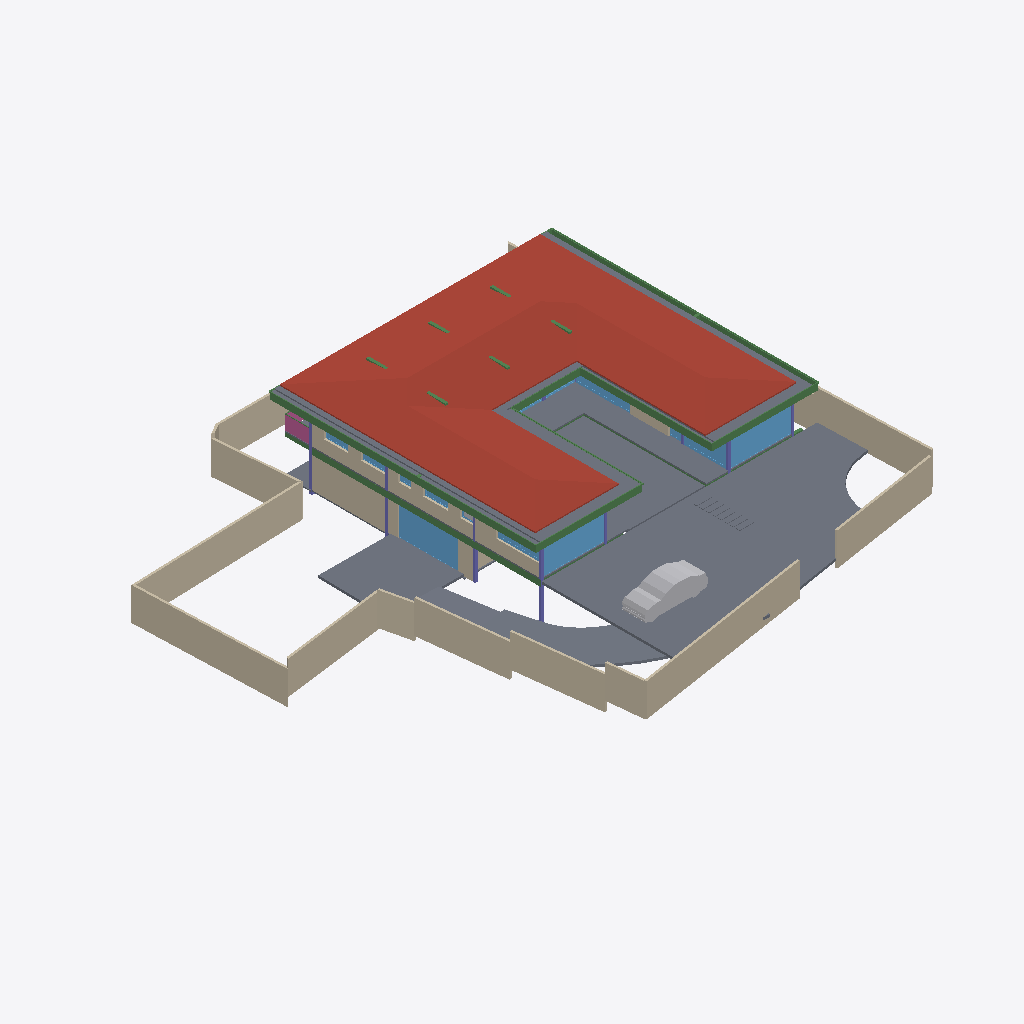
Isometric view of an IFC building model (IFC-SPF (STEP), schema IFC4X3, length unit metre), seen from the south-west, elements coloured by IFC class: 22 walls (beige), 20 slabs (grey), 18 beams (green), 15 windows (light blue), 7 columns (violet), 2 other elements (light grey), 1 roof (red-brown), 1 railing (pink).
Extent 39.1 m × 38.4 m × 7.7 m (x, y, z). Storeys (5): CELLAR at -2.55 m; GROUND  at 0.00 m; GROUND FLOOR at 0.45 m; GF Lintel at 3.15 m; FIRST FLOOR at 3.65 m. Elements (280): 56 IfcWall, 52 IfcBeam, 39 IfcWindow, 26 IfcSlab, 23 IfcColumn, 22 IfcFurniture, 15 IfcDoor, 15 IfcSanitaryTerminal, 14 IfcFurnishingElement, 6 IfcCovering, 3 IfcElectricAppliance, 3 IfcStairFlight.

HEADER;
FILE_DESCRIPTION(('ViewDefinition [CoordinationView]'),'2;1');
FILE_NAME('Manilal.ifc','2025-02-08T16:40:30+05:30',(),(),'IfcOpenShell 0.8.0','Bonsai 0.8.0','');
FILE_SCHEMA(('IFC4X3'));
ENDSEC;
DATA;
#1480=IFCPROJECT('2TuuvCHJz54PsFPcraEbH$',$,'My Project',$,$,$,$,(#3,#128),#1481);
#3305=IFCSITE('0lpfVeOW52QfroqLYyHNY2',$,'My Site',$,$,#26,$,$,$,$,$,$,$,$);
#22021=IFCSITE('3bEIgyqTrDuwi1cEDDCOva',$,'Site',$,$,#223414,#22354,$,$,$,$,$,$,$);
#3313=IFCBUILDING('0MzaWOaS178x5FMqOflU3C',$,'My Building',$,$,#25,$,$,$,$,$,$);
#2081=IFCBUILDINGSTOREY('09kFoqoxrCvB1_fcEsMZsQ',$,'GROUND FLOOR',$,$,#217,$,$,$,$);
#2986=IFCBUILDINGSTOREY('0zoFHJ9PnFW80M$mIVDQW3',$,'CELLAR',$,$,#14477,$,$,$,$);
#17145=IFCBUILDINGSTOREY('0MckaoTknA3edZMUNhTyAK',$,'FIRST FLOOR',$,$,#17254,$,$,$,$);
#20035=IFCBUILDINGSTOREY('3LpnsPikv4mRTBpfC3WQtx',$,'GROUND ',$,$,#20051,$,$,$,$);
#23582=IFCBUILDINGSTOREY('0DtUgpQ1b6nBmkLmvc_ehu',$,'GF Lintel',$,$,#23767,$,$,$,$);
#17255=IFCROOF('188ChkeVP4PP3HZ1_FwQ2Y',$,'Roof',$,$,#50998,#17288,$,.HIP_ROOF.);
#20004=IFCSLAB('2GmqP$Wiz2HBtZ3_3kNDpG',$,'Slab',$,$,#20401,#20015,$,$);
#42258=IFCSLAB('1w55rHt3zANRcG83T9Icc$',$,'Covering.004',$,$,#50948,#42269,$,.FLOOR.);
#25887=IFCWALL('3DOK2PUDn3QwM2HLeZR6QD',$,'Wall',$,$,#229890,#25894,$,$);
#214630=IFCWALL('1v3BeDslv3W8LfR3WiqTEd',$,'Wall',$,$,#214830,#214641,$,$);
#2047=IFCSLAB('0o4IYvr$r5a9xXip1qf77x',$,'Slab',$,$,#57250,#2052,$,$);
#28186=IFCWALL('2UlyJbGOL47vem9W3W5T7b',$,'Wall',$,$,#214889,#28197,$,$);
#19980=IFCSLAB('0gBflP6QrCERrajZS4Jcb5',$,'Slab',$,$,#244961,#19995,$,$);
#29381=IFCSLAB('30Y2A3Waj1_g7GRY9nwvu4',$,'Slab',$,$,#45978,#29392,$,$);
#29284=IFCSLAB('3iSMNRhjn6RxAf9MsQotHf',$,'Slab',$,$,#235074,#29295,$,$);
#229971=IFCWALL('2oOsi6buvCeB4sZT1ijFA2',$,'Wall',$,$,#230065,#229982,$,$);
#230171=IFCWALL('1HPS5ge59FQA3Ucv4$dmpm',$,'Wall',$,$,#230227,#230182,$,$);
#27060=IFCWALL('10l$0x7lzBbBMMGF1qxI0s',$,'Wall',$,$,#27511,#27071,$,$);
#26619=IFCWALL('0FMxrmeoPF7x0oR7G9$aVh',$,'Wall',$,$,#27506,#26630,$,$);
#27353=IFCWALL('2Y2Bm57Cb8Exxz7st0aRUc',$,'Wall',$,$,#214921,#27364,$,$);
#58147=IFCVEHICLE('2iiwfLdIv6T90_RV$NVTaP',$,'Vehicle',$,$,#58943,#58160,$,$);
#28224=IFCWALL('10RvTK_K97Xg3Zon6pJwxP',$,'Wall',$,$,#229504,#28235,$,$);
#29467=IFCWALL('2U66_ERPrD$A$2PTOc1bPA',$,'Wall',$,$,#271329,#29478,$,$);
#186882=IFCBEAM('0qH_dKLj5CKhNXTG2DYY06',$,'Beam',$,$,#266229,#186893,$,$);
#229124=IFCWALL('3MfSYaOiTA4AjSKpPvRhyi',$,'Wall',$,$,#235129,#229135,$,$);
#18623=IFCWINDOW('0ge9G9fGz6TwGxq3OxN388',$,'Window.013',$,$,#265441,#44702,'DB',2.79999995231628,4.92999982833862,$,$,$);
#167034=IFCBEAM('10LxUqtgbFAQRhzIckOuGH',$,'Beam',$,$,#266154,#167045,$,$);
#23385=IFCWINDOW('3liBQwp293KPogKKZ10Jtg',$,'Window',$,$,#265446,#43696,$,2.79999995231628,4.92999982833862,$,.SINGLE_PANEL.,$);
#265447=IFCWINDOW('11VC8UY6nBiuqgLWYbOviy',$,'Window',$,$,#266036,#265465,$,2.79999995231628,4.92999982833862,$,.SINGLE_PANEL.,$);
#37612=IFCWALL('2oouJeu9XF0PkUjeEvxQOm',$,'Wall',$,$,#265996,#37632,$,$);
#56634=IFCBEAM('3NjOYz9cT158x52OLX4IuM',$,'Beam',$,$,#244946,#56645,$,$);
#26770=IFCWALL('27WVA19Qv4efvQm6cWiqsn',$,'Wall',$,$,#229922,#26781,$,$);
#27098=IFCWALL('2qQNxnpy98iB6JMyhLi2FK',$,'Wall',$,$,#27516,#27109,$,$);
#36042=IFCWALL('2FDZc$1Z57bgSDQnhsHhc1',$,'Wall',$,$,#266001,#36062,$,$);
#29348=IFCSLAB('1A5GJs4GvBjeLaBLjkEViO',$,'Slab',$,$,#235069,#29359,$,$);
#1342=IFCWALL('1zYAwAgZ94A9q2Xf$lP7Cn',$,'Wall',$,$,#266006,#1343,$,$);
#102151=IFCBEAM('2C1gwTeIv6R8TmGo509jsR',$,'Beam',$,$,#265708,#102163,$,$);
#45024=IFCSLAB('3u840AW2P0nx3PtnKZSP_$',$,'Covering.001',$,$,#50968,#45035,$,.FLOOR.);
#102357=IFCBEAM('3msecch2zBUOeV2BkTlji6',$,'Beam',$,$,#265762,#102368,$,$);
#102416=IFCBEAM('3ZwR1mU3j4mRYH5GbVzWyx',$,'Beam',$,$,#266200,#102427,$,$);
#14729=IFCWALL('2kOOzhf3b4QORblHJUR6b5',$,'Wall',$,$,#271324,#14740,$,$);
#102262=IFCBEAM('1cQ_XveKf3IhgOfAWmUbUT',$,'Beam',$,$,#265679,#102273,$,$);
#26337=IFCWALL('0dMaumaK11Re$pxoZyVSQ9',$,'Wall',$,$,#27501,#26348,$,$);
#42043=IFCSLAB('3iu5I38rH4nOf49Lyf4Kq7',$,'Covering',$,$,#265976,#42054,$,.FLOOR.);
#25622=IFCWINDOW('03HgKoXUP97huBY23s7FSC',$,'Window',$,$,#243921,#102990,$,2.79999995231628,3.45000004768372,$,.DOUBLE_PANEL_VERTICAL.,$);
#16231=IFCRAILING('1npn$05fXEax1P6iG1yjVF',$,'Railing',$,'FRAMELESS_PANEL',#192149,#16249,$,.USERDEFINED.);
#172953=IFCWALL('10Zee4wjDEAOWhtzJFWp8Q',$,'Wall',$,$,#265543,#172973,$,$);
#25457=IFCWINDOW('0wGf7PLdj6Se1mi8Sh7afr',$,'Window',$,$,#243926,#103753,$,2.79999995231628,3.45000004768372,$,$,$);
#2973=IFCCOLUMN('2ArHG8cW1Cju2rMhCGmMOe',$,'Column',$,$,#243841,#2974,$,.COLUMN.);
#234743=IFCSLAB('3oqjVkrxP2kO8hyL_1bqut',$,'Slab',$,$,#235134,#234764,$,$);
#102234=IFCBEAM('0q554weub4Iwu4PjffBSJv',$,'Beam',$,$,#265816,#102245,$,$);
#183171=IFCWINDOW('2eK2SWY_H22e6Svf5gP6pA',$,'Window',$,$,#183259,#183202,$,1.79999995231628,3.45000004768372,$,$,$);
#363=IFCCOLUMN('2qUf_epbzFMPufew4ZYNxr',$,'Column.002',$,$,#243846,#360,$,.COLUMN.);
#1407=IFCCOLUMN('22wnwPZIn238xr56_TRnAk',$,'Column.001',$,$,#264985,#1408,$,.COLUMN.);
#352=IFCCOLUMN('2fyircNyr2DOn3xi4HTA8s',$,'Column.003',$,$,#243856,#348,$,.COLUMN.);
#15655=IFCSLAB('3aSar1Jj9DLfSAmIm2knx1',$,'Slab',$,$,#16119,#15669,$,$);
#57370=IFCBEAM('0K6q7FzpX1C8m9po7jBtcY',$,'Beam',$,$,#243801,#57381,$,$);
#24645=IFCBEAM('0VJDvmHaXAaRtTeoMCJUjJ',$,'Beam',$,$,#101970,#24656,$,$);
#56854=IFCBEAM('2c_4G3KlX4cRg2dPODH4s1',$,'Beam',$,$,#102000,#56865,$,$);
#24721=IFCBEAM('1xlWdgLa17MBpQVB9j2Cib',$,'Beam',$,$,#101975,#24732,$,$);
#57309=IFCBEAM('3xcDMG0aj9Xgc56BcdooE6',$,'Beam',$,$,#243525,#57320,$,$);
#23154=IFCCOLUMN('3pnx0lG_T4xeEhkOchDijZ',$,'Column',$,$,#243836,#23165,$,.COLUMN.);
#110332=IFCWINDOW('3vjocJxinCiwHdUnGVZCKs',$,'Window',$,$,#166499,#166072,$,1.79999995231628,2.0,$,.DOUBLE_PANEL_VERTICAL.,$);
#14894=IFCWALL('3LM7Pm6Iv8$Bf3kD16vEYX',$,'Wall',$,$,#277686,#14905,$,$);
#14220=IFCWINDOW('1JUpa15w1EPgGvbWoKg73I',$,'Window',$,$,#169667,#169623,$,1.5,2.5,$,.SINGLE_PANEL.,$);
#170066=IFCWINDOW('3f2C1zUwD4c9zRWtnGTagP',$,'Window',$,$,#170144,#170087,$,1.5,2.5,$,.SINGLE_PANEL.,$);
#55934=IFCBEAM('0$JZIdPhz7Yhflamb2Ig5U',$,'Beam',$,$,#56504,#55945,$,$);
#283732=IFCWINDOW('3Z_L$AY0PEde$lf9vmZ6Wb',$,'Window',$,$,#305778,#283764,$,2.79999995231628,1.0,$,.SINGLE_PANEL.,$);
#167569=IFCBEAM('3NapMOGun76x5kjDVquKRU',$,'Beam',$,$,#265936,#167580,$,$);
#22862=IFCCOLUMN('3yyU$MudfFSvB18Z_wz_QT',$,'Column',$,$,#243851,#22873,$,.COLUMN.);
#28303=IFCWALL('27XUrfdFf8NB4WaAp9CQAl',$,'Wall',$,$,#235124,#28314,$,$);
#1653=IFCCOLUMN('2V9jCTMe5CABIgWd0tHRe9',$,'Column.004',$,$,#265143,#1651,$,.COLUMN.);
#150204=IFCWINDOW('2rSMA4AuH6FeN4rb0KSroB',$,'Window',$,$,#244976,#150354,$,2.79999995231628,2.40050005912781,$,.SINGLE_PANEL.,$);
#283940=IFCWINDOW('2Ra3gRoBr3Z9i3Hdx3ZarB',$,'Window',$,$,#305763,#283953,$,2.79999995231628,1.0,$,.SINGLE_PANEL.,$);
#233258=IFCSLAB('2WAIJ5xUDCB8vhErrinr6d',$,'Slab',$,$,#235084,#233283,$,$);
#233456=IFCSLAB('3aaRRI8RTD_hmdhlW5RoWg',$,'Slab',$,$,#235114,#233481,$,$);
#233423=IFCSLAB('2iz_Ym1n1ESAR1rowyjd_I',$,'Slab',$,$,#235109,#233448,$,$);
#233175=IFCSLAB('0VBI372_j7QfV8K77ZXc2j',$,'Slab',$,$,#235079,#233196,$,$);
#233291=IFCSLAB('3mCoSy7r190wdzvyYb56iW',$,'Slab',$,$,#235089,#233316,$,$);
#233324=IFCSLAB('2BlEnr04f3vANw00E8t1T3',$,'Slab',$,$,#235094,#233349,$,$);
#233390=IFCSLAB('2f2jkuEQ95deHHcp0LeZsL',$,'Slab',$,$,#235104,#233415,$,$);
#233357=IFCSLAB('06iRZLKKfCP8faLo55KHRz',$,'Slab',$,$,#235099,#233382,$,$);
#270905=IFCWINDOW('1tBwZKnNLDJPjYNrueYSZW',$,'Window',$,$,#271349,#270923,$,1.79999995231628,1.0,$,.DOUBLE_PANEL_HORIZONTAL.,$);
#41613=IFCWINDOW('3V21HLULz4rhhoikKYxwTW',$,'Window.022',$,$,#244991,#148935,$,2.79999995231628,2.32599997520447,$,.DOUBLE_PANEL_VERTICAL.,$);
#26216=IFCWALL('0OsEPs_bHDiuVXt9yc07Ua',$,'Wall',$,$,#229691,#26227,$,$);
#57393=IFCBEAM('0$9UO1qVzFNOIKkjBLQ4dY',$,'Beam',$,$,#57496,#57404,$,$);
#166972=IFCBEAM('2DKWudKN99zg7uECGiuNeQ',$,'Beam',$,$,#267100,#166983,$,$);
#12894=IFCSANITARYTERMINAL('3xh$jYsPrCdfbzsoMPaU7d',$,'SanitaryTerminal',$,$,#169090,#12907,$,$);
#29960=IFCBEAM('3JCEdRie563Ouok6uI9H1d',$,'Beam',$,$,#265052,#29971,$,$);
#42188=IFCSLAB('1S2$8nVvH8P8ZndupN5TSk',$,'Covering.003',$,$,#265986,#42199,$,.FLOOR.);
#33543=IFCWINDOW('0Q8zRjWpP1oQ1PX2CUGFnS',$,'Window',$,$,#170059,#170920,$,1.79999995231628,1.0,$,.DOUBLE_PANEL_HORIZONTAL.,$);
ENDSEC;
